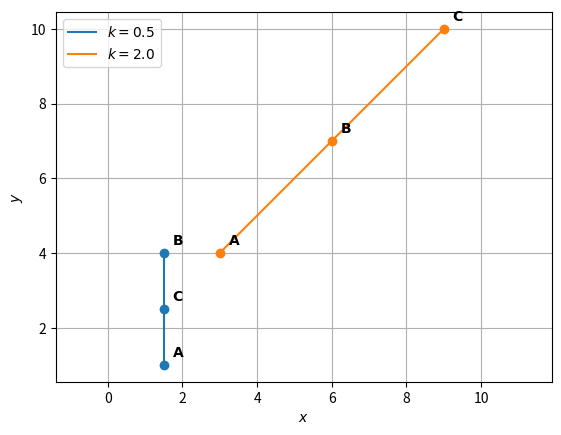

Write Python code to recreate this figure. (Note: this script raises an exception after producing the figure.)
import numpy as np
import matplotlib.pyplot as plt

#Roots of 2k^2 - 5k + 2 = 0
K = np.roots([2,-5,2])
print("k =", K)

#Points A, B, C for each k
def points(k):
	A = np.array([k+1, 2*k])
	B = np.array([3*k, 2*k+3])
	C = np.array([5*k-1, 5*k])
	return A, B, C

#Plotting
for i, k in enumerate(sorted(K)):
	A, B, C = points(k)
	#Verify that rank [B-A C-A] = 1
	print(k, np.linalg.matrix_rank(np.column_stack((B-A, C-A))))
	pts = np.column_stack((A, B, C))
	order = np.lexsort((pts[1], pts[0]))
	plt.plot(pts[0,order], pts[1,order], 'C%d-' % i, label='$k = %.1f$' % k)
	plt.scatter(pts[0], pts[1], color='C%d' % i, zorder=3)
	for name, p in zip('ABC', (A, B, C)):
		plt.annotate('$\\mathbf{%s}$' % name, p, textcoords='offset points', xytext=(6,6))

plt.xlabel('$x$')
plt.ylabel('$y$')
plt.legend()
plt.axis('equal')
plt.grid()

plt.savefig('figs/collinear.png')
plt.show()
